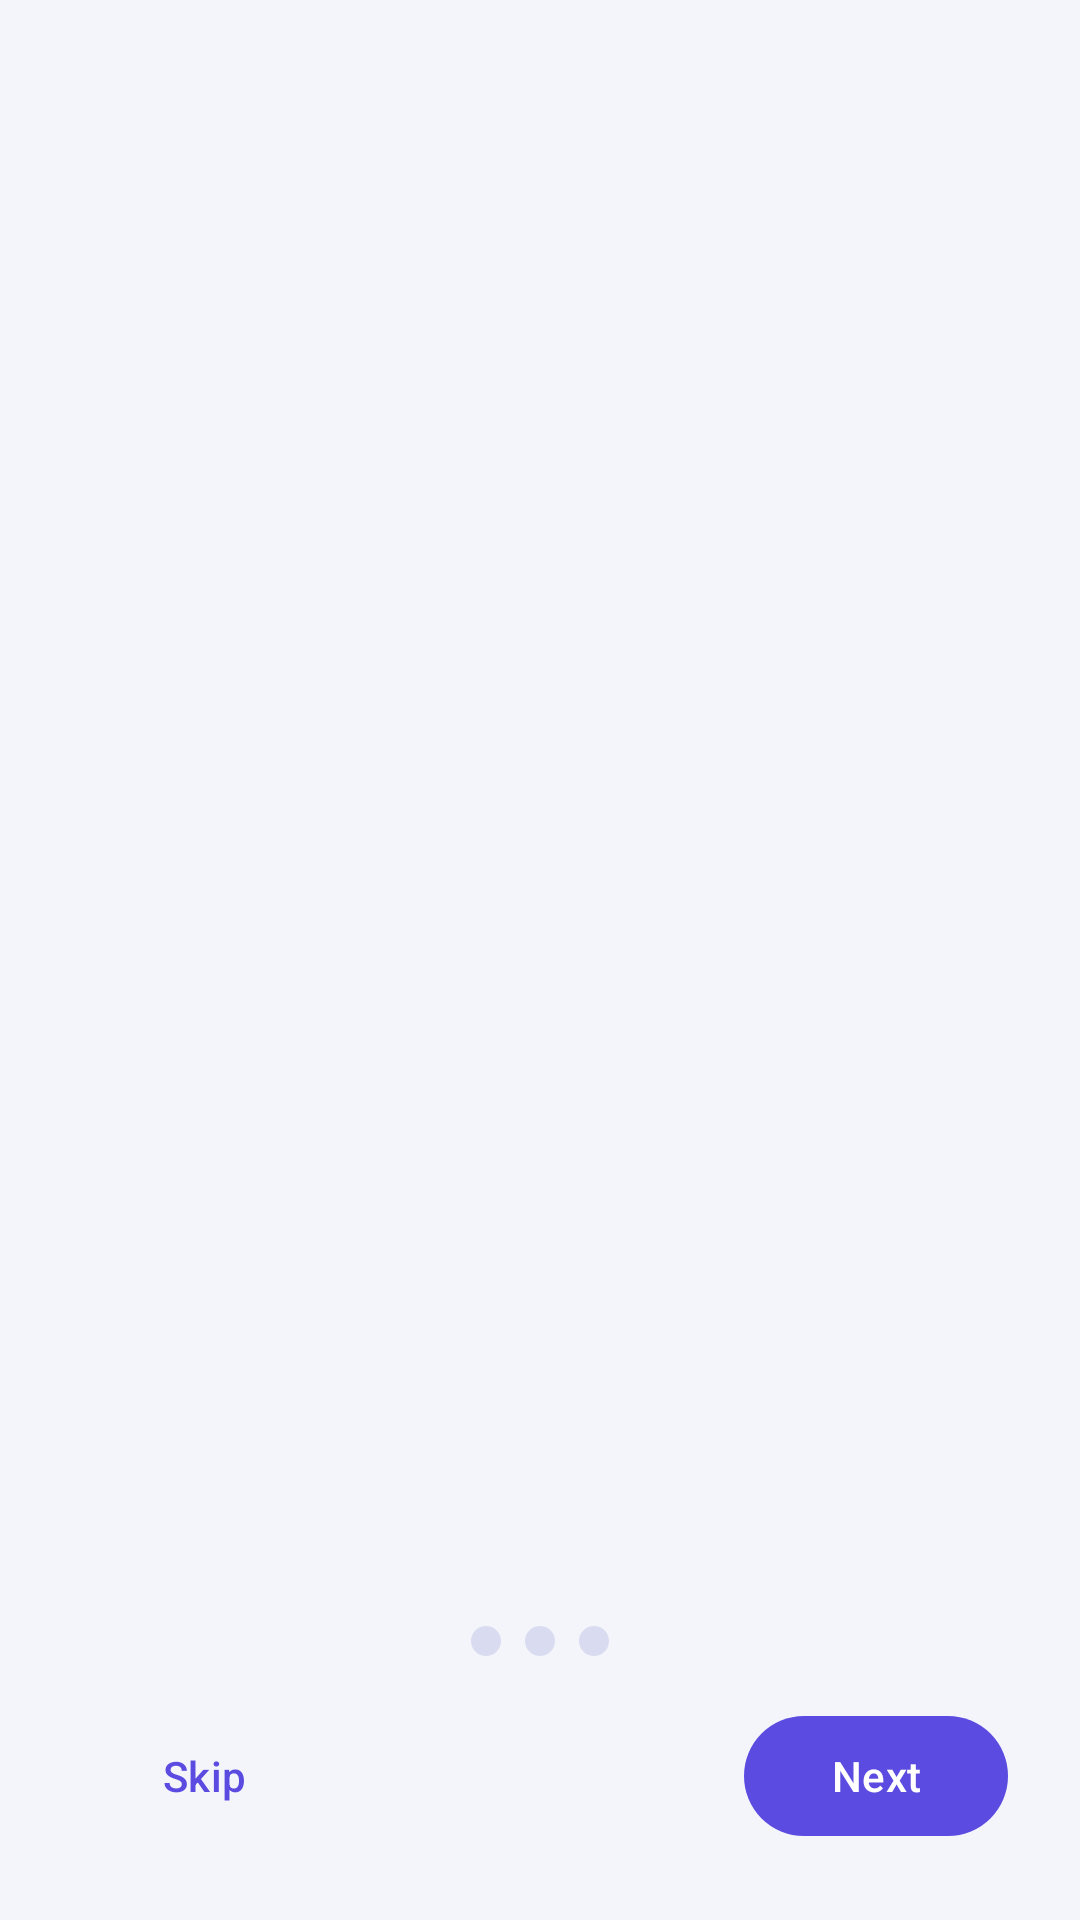

Android layout source for this screen:
<!-- AndroidManifest.xml: application theme Theme.GraphLab -->
<!-- res/layout/activity_onboarding.xml -->
<?xml version="1.0" encoding="utf-8"?>
<LinearLayout xmlns:android="http://schemas.android.com/apk/res/android"
    android:layout_width="match_parent"
    android:layout_height="match_parent"
    android:background="?attr/gl_bg"
    android:orientation="vertical"
    android:padding="@dimen/gap_large">

    <TextView
        android:id="@+id/onb_page_label"
        android:layout_width="match_parent"
        android:layout_height="wrap_content"
        android:gravity="end"
        android:textAppearance="@style/TextAppearance.GraphLab.Label" />

    <LinearLayout
        android:layout_width="match_parent"
        android:layout_height="0dp"
        android:layout_weight="1"
        android:gravity="center"
        android:orientation="vertical">

        <TextView
            android:id="@+id/onb_title"
            android:layout_width="match_parent"
            android:layout_height="wrap_content"
            android:textAppearance="@style/TextAppearance.GraphLab.Title" />

        <TextView
            android:id="@+id/onb_body"
            android:layout_width="match_parent"
            android:layout_height="wrap_content"
            android:layout_marginTop="@dimen/gap"
            android:textAppearance="@style/TextAppearance.GraphLab.Body" />
    </LinearLayout>

    <LinearLayout
        android:layout_width="match_parent"
        android:layout_height="wrap_content"
        android:gravity="center"
        android:orientation="horizontal">

        <View
            android:id="@+id/onb_dot_1"
            android:layout_width="10dp"
            android:layout_height="10dp"
            android:layout_margin="4dp"
            android:background="@drawable/bg_dot_page" />

        <View
            android:id="@+id/onb_dot_2"
            android:layout_width="10dp"
            android:layout_height="10dp"
            android:layout_margin="4dp"
            android:background="@drawable/bg_dot_page" />

        <View
            android:id="@+id/onb_dot_3"
            android:layout_width="10dp"
            android:layout_height="10dp"
            android:layout_margin="4dp"
            android:background="@drawable/bg_dot_page" />
    </LinearLayout>

    <LinearLayout
        android:layout_width="match_parent"
        android:layout_height="wrap_content"
        android:layout_marginTop="@dimen/gap"
        android:gravity="center_vertical"
        android:orientation="horizontal">

        <com.google.android.material.button.MaterialButton
            android:id="@+id/onb_skip"
            style="@style/Widget.Material3.Button.TextButton"
            android:layout_width="wrap_content"
            android:layout_height="wrap_content"
            android:minHeight="@dimen/touch_min"
            android:text="@string/onb_skip" />

        <View
            android:layout_width="0dp"
            android:layout_height="1dp"
            android:layout_weight="1" />

        <com.google.android.material.button.MaterialButton
            android:id="@+id/onb_next"
            android:layout_width="wrap_content"
            android:layout_height="wrap_content"
            android:minHeight="@dimen/touch_min"
            android:text="@string/onb_next" />
    </LinearLayout>
</LinearLayout>
<!-- resources referenced by this layout -->
<resources>
  <dimen name="gap">12dp</dimen>
  <dimen name="gap_large">24dp</dimen>
  <dimen name="touch_min">48dp</dimen>
  <!-- drawable bg_dot_page (drawable) -->
  <?xml version="1.0" encoding="utf-8"?>
  <selector xmlns:android="http://schemas.android.com/apk/res/android">
      <item android:state_selected="true">
          <shape android:shape="oval">
              <solid android:color="?attr/gl_path" />
          </shape>
      </item>
      <item>
          <shape android:shape="oval">
              <solid android:color="?attr/gl_outline" />
          </shape>
      </item>
  </selector>
  <string name="onb_next">Next</string>
  <string name="onb_skip">Skip</string>
  <style name="TextAppearance.GraphLab.Body" parent="TextAppearance.Material3.BodyMedium">
          <item name="android:fontFamily">sans-serif</item>
          <item name="android:textColor">?attr/gl_text_muted</item>
      </style>
  <style name="TextAppearance.GraphLab.Label" parent="TextAppearance.Material3.BodyMedium">
          <item name="android:fontFamily">sans-serif</item>
          <item name="android:textColor">?attr/gl_text</item>
      </style>
  <style name="TextAppearance.GraphLab.Title" parent="TextAppearance.Material3.HeadlineMedium">
          <item name="android:fontFamily">sans-serif-medium</item>
          <item name="android:textColor">?attr/gl_text</item>
      </style>
  <color name="gl_bg">#F4F5FB</color>
  <color name="gl_surface">#FFFFFF</color>
  <color name="gl_surface_raised">#E9EBF8</color>
  <color name="gl_outline">#D9DCF0</color>
  <color name="gl_text">#161933</color>
  <color name="gl_text_muted">#5B6088</color>
  <color name="gl_primary">#5B4BE0</color>
  <color name="gl_on_primary">#FFFFFF</color>
  <color name="gl_idle">#7A82B8</color>
  <color name="gl_frontier">#A65B00</color>
  <color name="gl_visited">#0B7F72</color>
  <color name="gl_chosen">#D6265A</color>
  <color name="gl_path">#5B4BE0</color>
  <color name="gl_fail">#C62828</color>
  <color name="gl_code_bg">#ECEEF9</color>
  <color name="gl_grid">#E3E6F5</color>
  <style name="Widget.GraphLab.Card" parent="Widget.Material3.CardView.Outlined">
          <item name="cardBackgroundColor">?attr/gl_surface</item>
          <item name="strokeColor">?attr/gl_outline</item>
          <item name="strokeWidth">1dp</item>
          <item name="cardCornerRadius">14dp</item>
          <item name="cardElevation">0dp</item>
      </style>
</resources>
